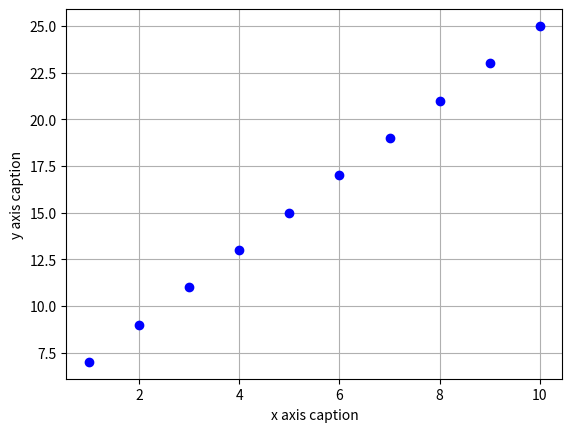

This chart was generated by the following Python code:
import numpy as np
import matplotlib.pyplot as plt

x = np.arange(1,11)
y = 2 * x + 5

plt.plot(x, y, 'bo')
plt.ylabel('y axis caption')
plt.xlabel('x axis caption')
plt.grid('major')
plt.show()
